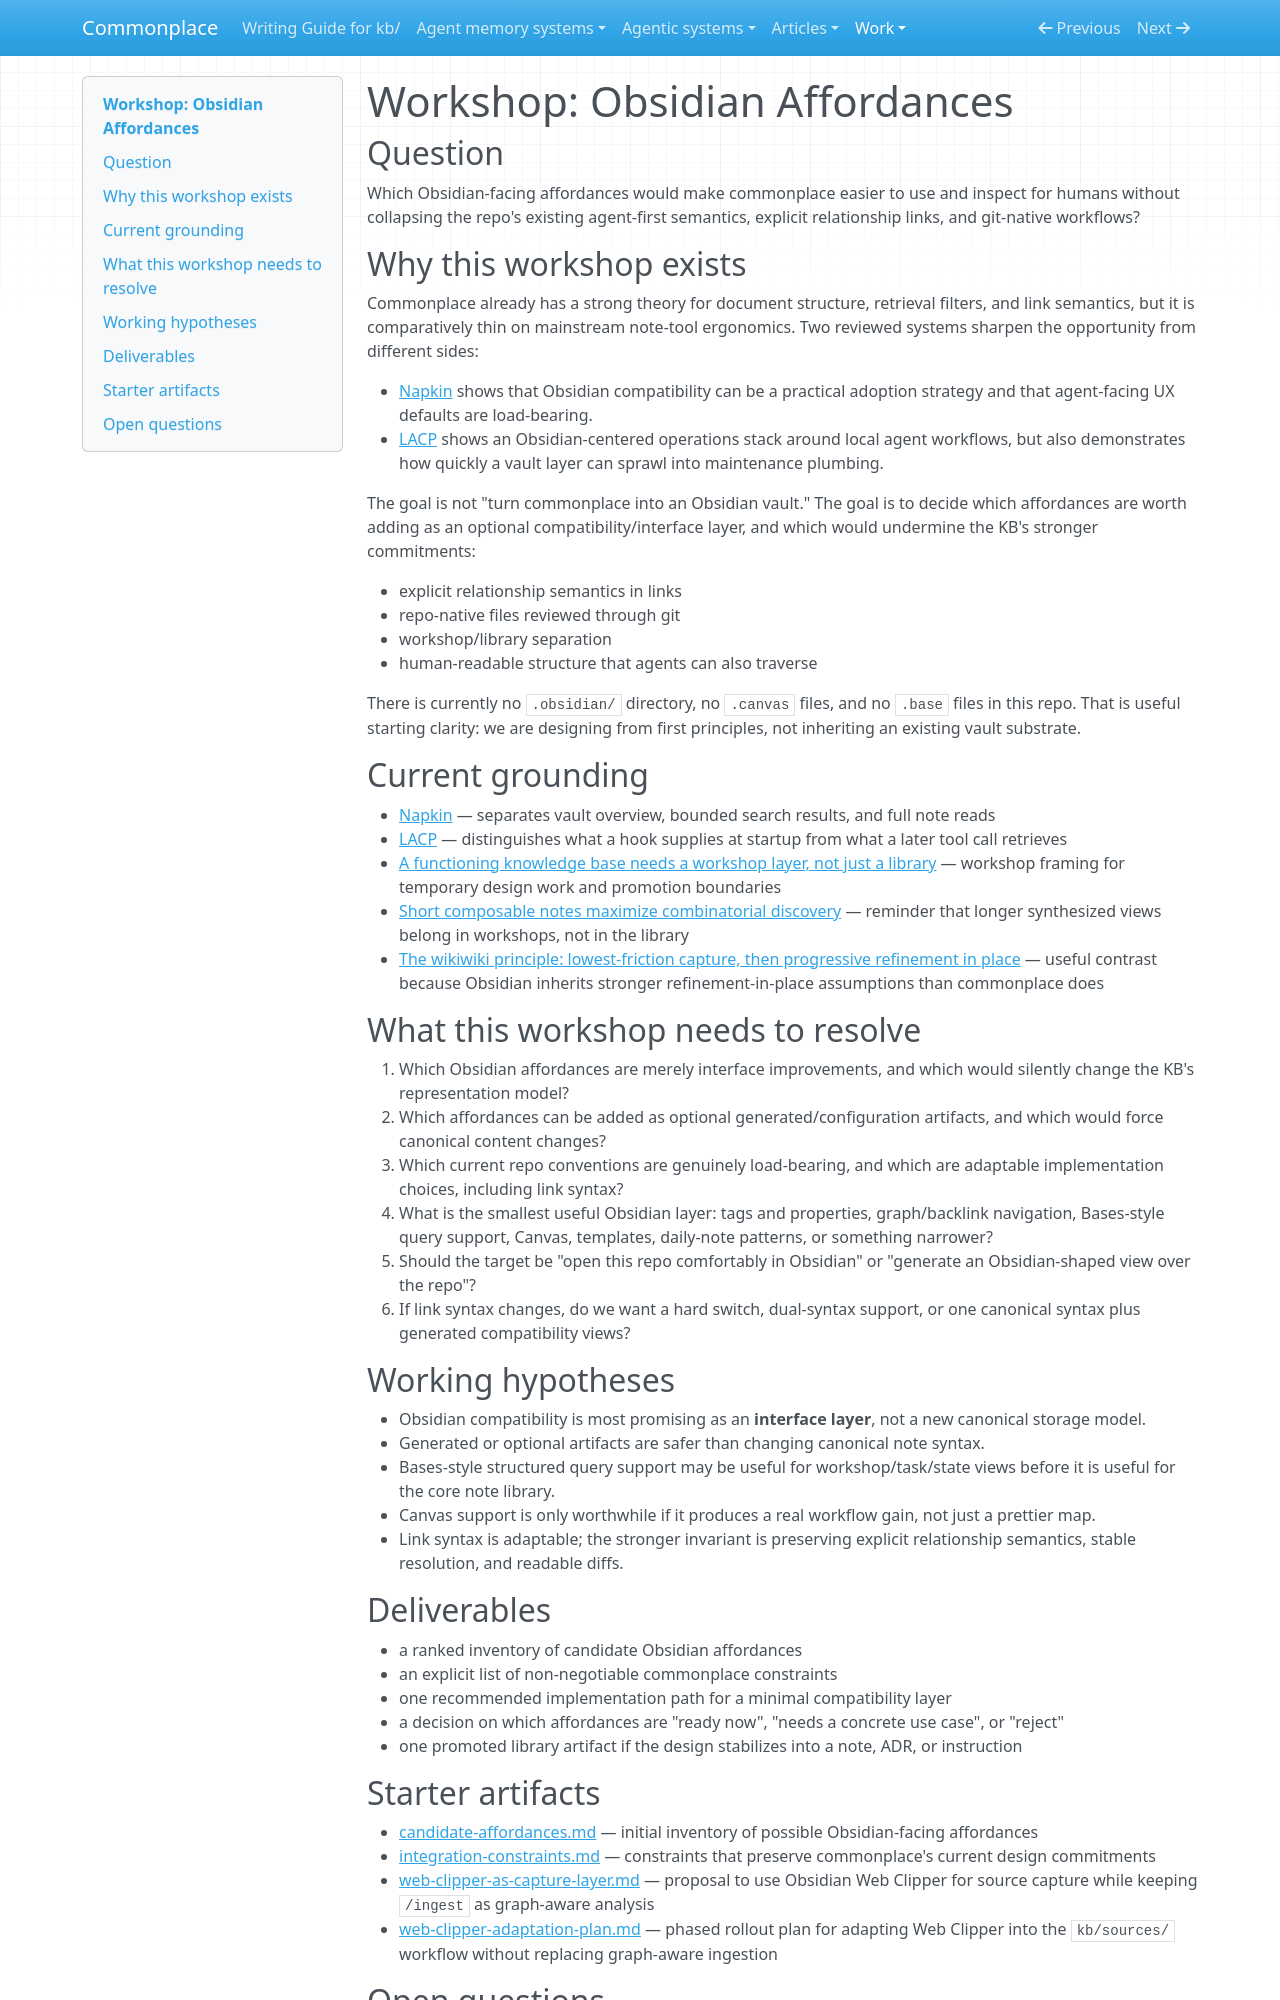

repository: zby/commonplace · page: work/obsidian-affordances/index.html · generator: mkdocs

# Workshop: Obsidian Affordances

## Question

Which Obsidian-facing affordances would make commonplace easier to use and inspect for humans without collapsing the repo's existing agent-first semantics, explicit relationship links, and git-native workflows?

## Why this workshop exists

Commonplace already has a strong theory for document structure, retrieval filters, and link semantics, but it is comparatively thin on mainstream note-tool ergonomics. Two reviewed systems sharpen the opportunity from different sides:

- [Napkin](../../agent-memory-systems/reviews/napkin.md) shows that Obsidian compatibility can be a practical adoption strategy and that agent-facing UX defaults are load-bearing.
- [LACP](../../agent-memory-systems/reviews/lacp.md) shows an Obsidian-centered operations stack around local agent workflows, but also demonstrates how quickly a vault layer can sprawl into maintenance plumbing.

The goal is not "turn commonplace into an Obsidian vault." The goal is to decide which affordances are worth adding as an optional compatibility/interface layer, and which would undermine the KB's stronger commitments:

- explicit relationship semantics in links
- repo-native files reviewed through git
- workshop/library separation
- human-readable structure that agents can also traverse

There is currently no `.obsidian/` directory, no `.canvas` files, and no `.base` files in this repo. That is useful starting clarity: we are designing from first principles, not inheriting an existing vault substrate.

## Current grounding

- [Napkin](../../agentic-system-analyses/retained/michaelliv--napkin/memory.md) — separates vault overview, bounded search results, and full note reads
- [LACP](../../agentic-system-analyses/retained/0xnyk--lacp/memory.md) — distinguishes what a hook supplies at startup from what a later tool call retrieves
- [A functioning knowledge base needs a workshop layer, not just a library](../../theory/a-functioning-kb-needs-a-workshop-layer-not-just-a-library.md) — workshop framing for temporary design work and promotion boundaries
- [Short composable notes maximize combinatorial discovery](../../theory/short-composable-notes-maximize-combinatorial-discovery.md) — reminder that longer synthesized views belong in workshops, not in the library
- [The wikiwiki principle: lowest-friction capture, then progressive refinement in place](../../theory/wikiwiki-principle-lowest-friction-capture-then-progressive-refinement.md) — useful contrast because Obsidian inherits stronger refinement-in-place assumptions than commonplace does

## What this workshop needs to resolve

1. Which Obsidian affordances are merely interface improvements, and which would silently change the KB's representation model?
2. Which affordances can be added as optional generated/configuration artifacts, and which would force canonical content changes?
3. Which current repo conventions are genuinely load-bearing, and which are adaptable implementation choices, including link syntax?
4. What is the smallest useful Obsidian layer: tags and properties, graph/backlink navigation, Bases-style query support, Canvas, templates, daily-note patterns, or something narrower?
5. Should the target be "open this repo comfortably in Obsidian" or "generate an Obsidian-shaped view over the repo"?
6. If link syntax changes, do we want a hard switch, dual-syntax support, or one canonical syntax plus generated compatibility views?

## Working hypotheses

- Obsidian compatibility is most promising as an **interface layer**, not a new canonical storage model.
- Generated or optional artifacts are safer than changing canonical note syntax.
- Bases-style structured query support may be useful for workshop/task/state views before it is useful for the core note library.
- Canvas support is only worthwhile if it produces a real workflow gain, not just a prettier map.
- Link syntax is adaptable; the stronger invariant is preserving explicit relationship semantics, stable resolution, and readable diffs.

## Deliverables

- a ranked inventory of candidate Obsidian affordances
- an explicit list of non-negotiable commonplace constraints
- one recommended implementation path for a minimal compatibility layer
- a decision on which affordances are "ready now", "needs a concrete use case", or "reject"
- one promoted library artifact if the design stabilizes into a note, ADR, or instruction
